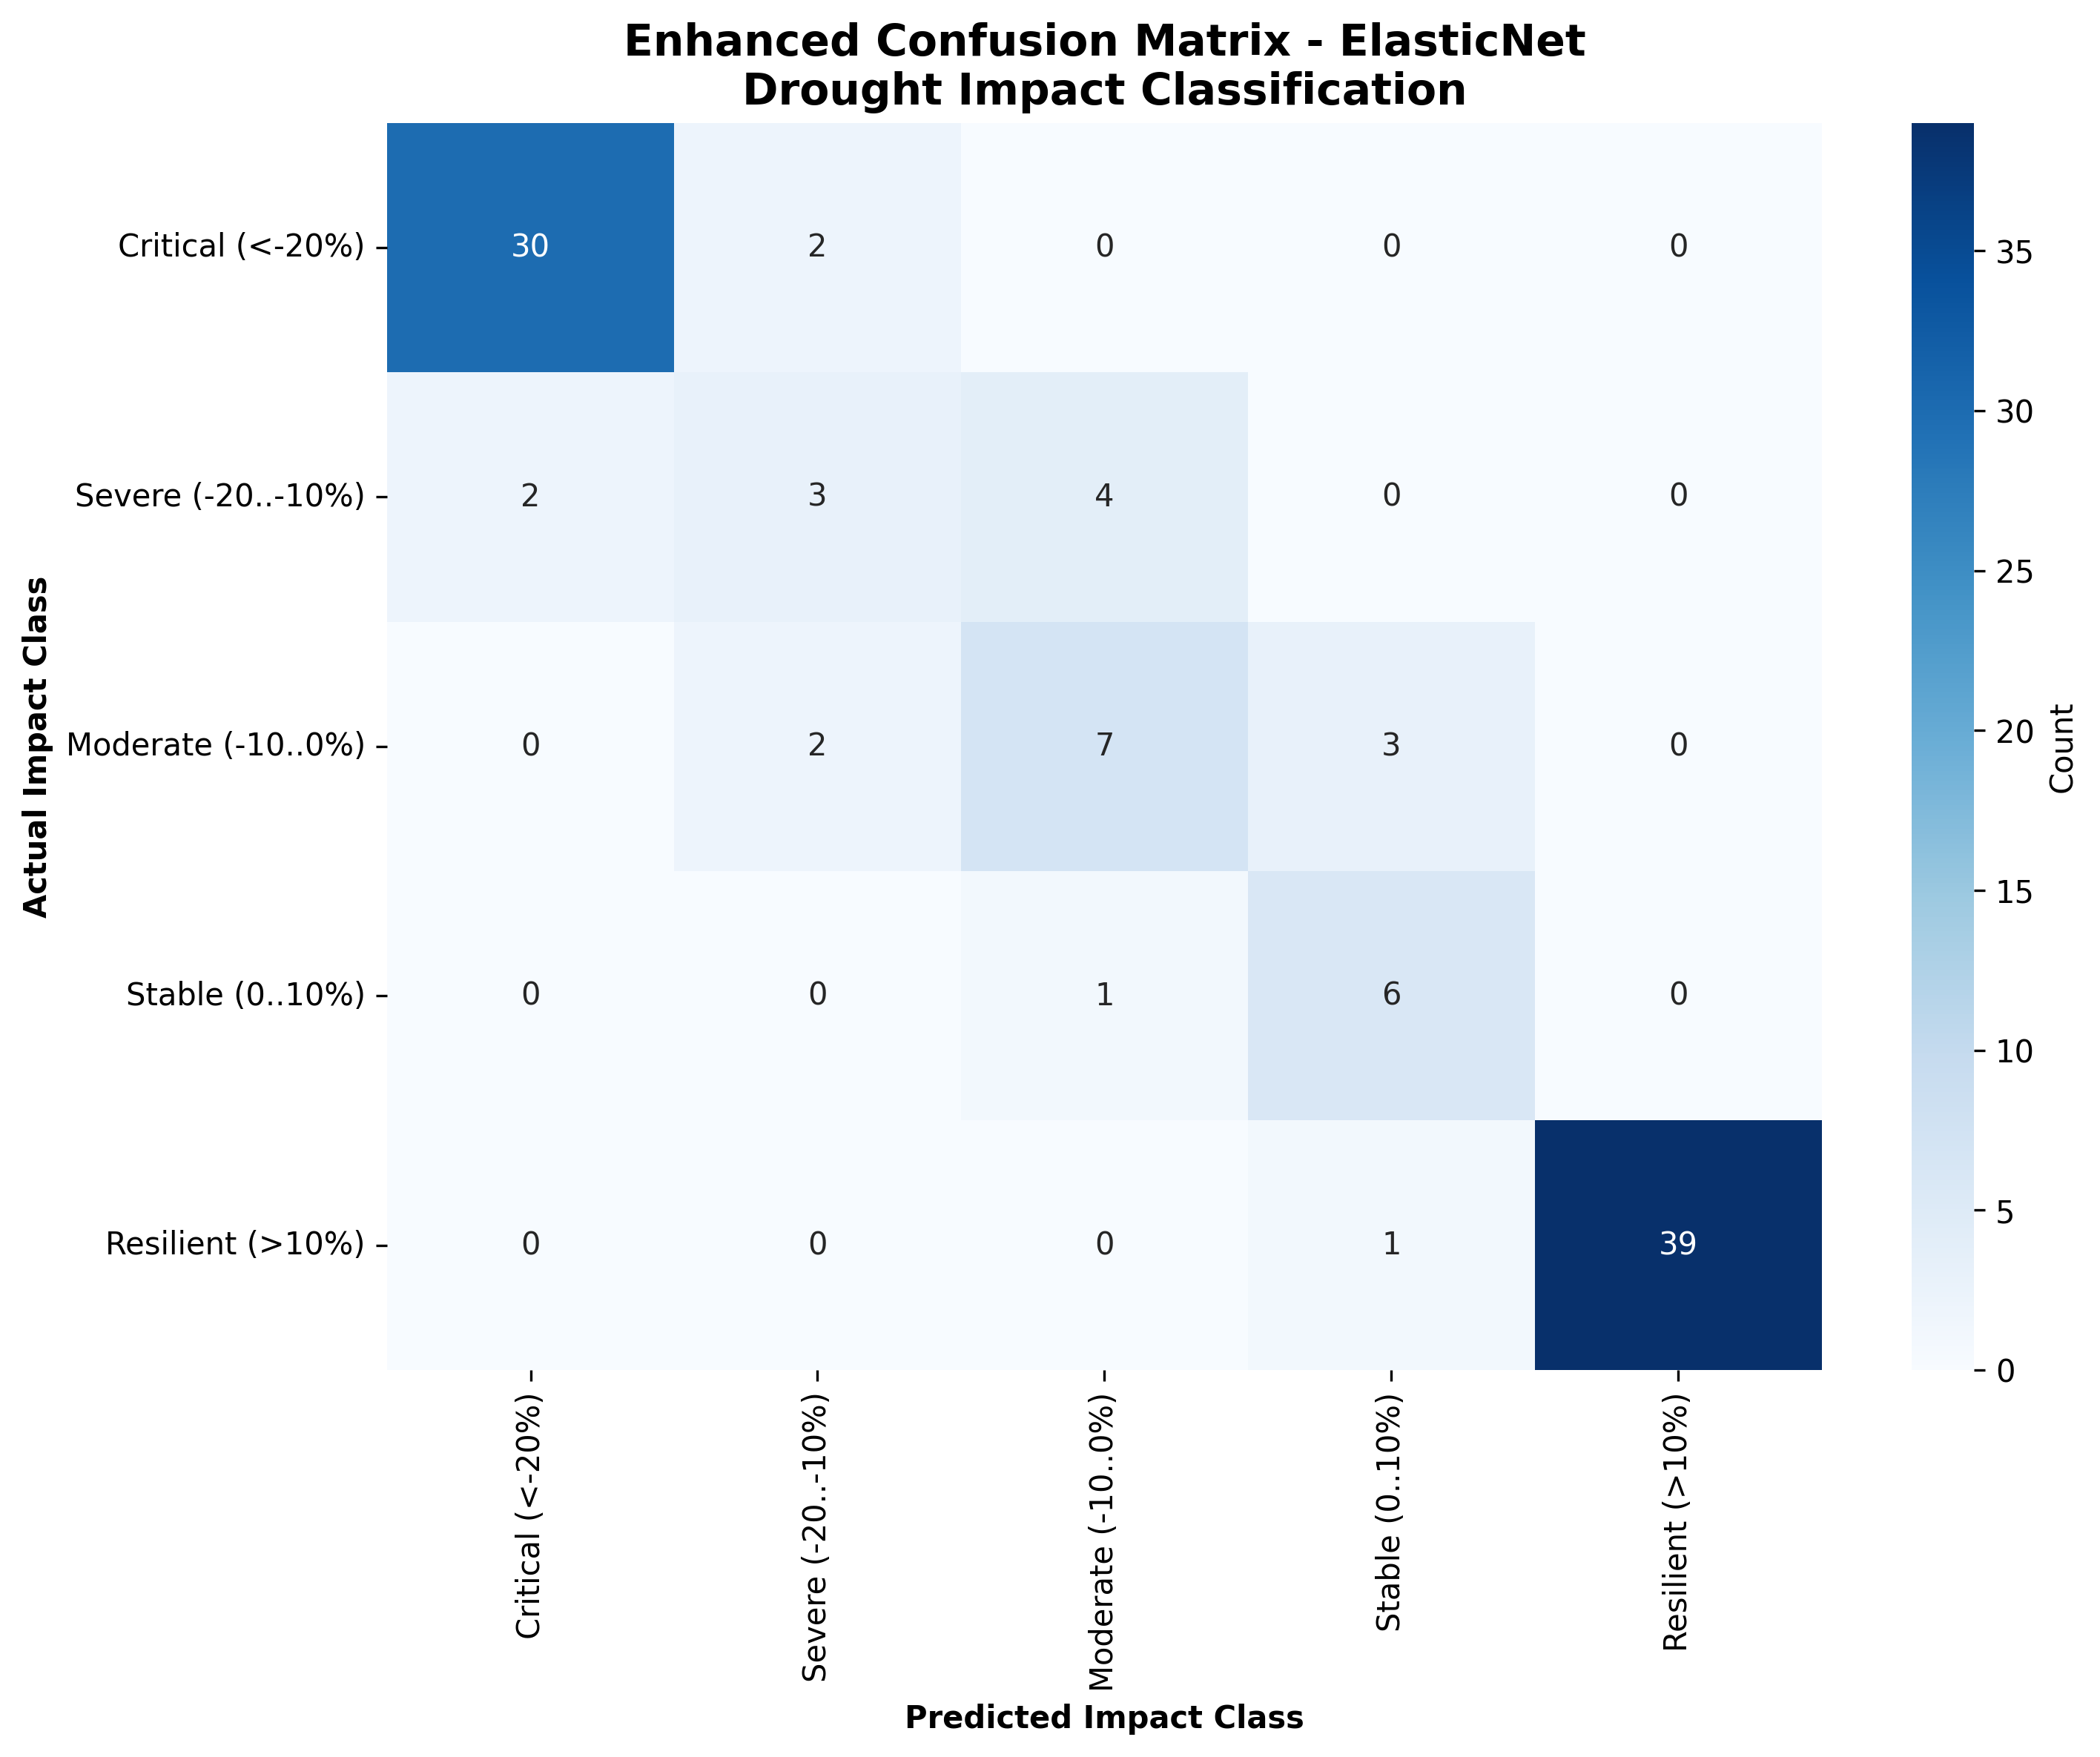

The data file committed next to this chart (first rows):
, Critical (<-20%), Severe (-20..-10%), Moderate (-10..0%), Stable (0..10%), Resilient (>10%)
Critical (<-20%), 30, 2, 0, 0, 0
Severe (-20..-10%), 2, 3, 4, 0, 0
Moderate (-10..0%), 0, 2, 7, 3, 0
Stable (0..10%), 0, 0, 1, 6, 0
Resilient (>10%), 0, 0, 0, 1, 39
